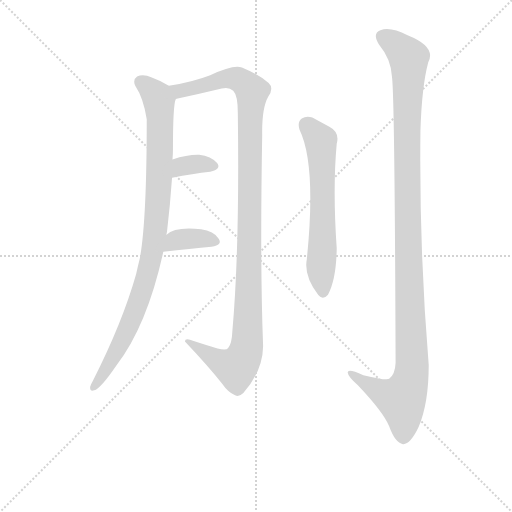
t = 0.00 s
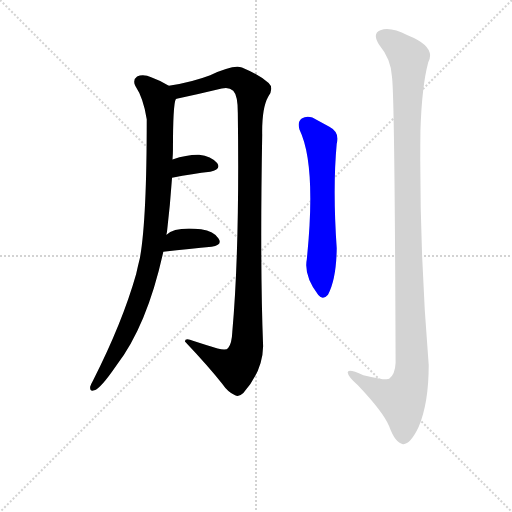
t = 4.08 s
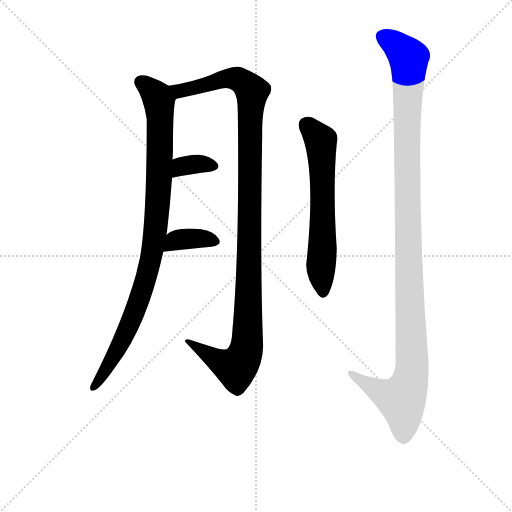
t = 4.24 s
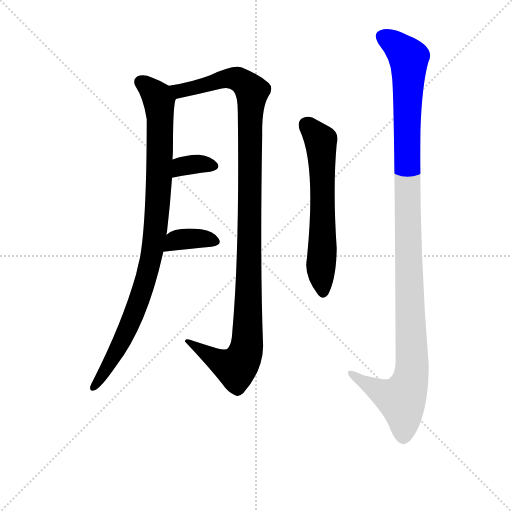
t = 4.40 s
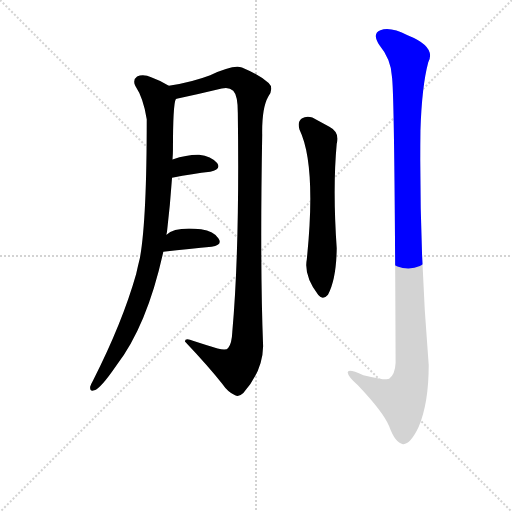
t = 4.57 s
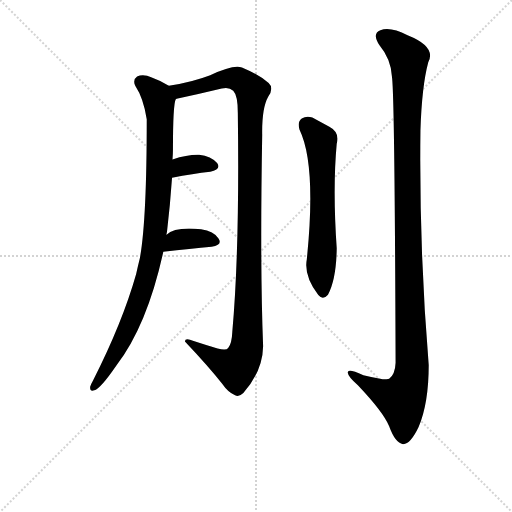
t = 5.31 s

The animated SVG that drew these frames (rendered in a browser with its animation timeline set to each time). Animation: 6 CSS @keyframes rules; one cycle of 5.31 s.

<svg version="1.1" viewBox="0 0 1024 1024" xmlns="http://www.w3.org/2000/svg">
  <g stroke="lightgray" stroke-dasharray="1,1" stroke-width="1" transform="scale(4, 4)">
    <line x1="0" y1="0" x2="256" y2="256"></line>
    <line x1="256" y1="0" x2="0" y2="256"></line>
    <line x1="128" y1="0" x2="128" y2="256"></line>
    <line x1="0" y1="128" x2="256" y2="128"></line>
  </g>
<g transform="scale(0.92, -0.92) translate(60, -900)">
   <style type="text/css">
    @keyframes keyframes0 {
      from {
       stroke: blue;
       stroke-dashoffset: 965;
       stroke-width: 128;
       }
       76% {
       animation-timing-function: step-end;
       stroke: blue;
       stroke-dashoffset: 0;
       stroke-width: 128;
       }
       to {
       stroke: black;
       stroke-width: 1024;
       }
       }
       #make-me-a-hanzi-animation-0 {
         animation: keyframes0 1.035319s both;
         animation-delay: 0.000000s;
         animation-timing-function: linear;
       }
    @keyframes keyframes1 {
      from {
       stroke: blue;
       stroke-dashoffset: 1166;
       stroke-width: 128;
       }
       79% {
       animation-timing-function: step-end;
       stroke: blue;
       stroke-dashoffset: 0;
       stroke-width: 128;
       }
       to {
       stroke: black;
       stroke-width: 1024;
       }
       }
       #make-me-a-hanzi-animation-1 {
         animation: keyframes1 1.198893s both;
         animation-delay: 1.035319s;
         animation-timing-function: linear;
       }
    @keyframes keyframes2 {
      from {
       stroke: blue;
       stroke-dashoffset: 344;
       stroke-width: 128;
       }
       53% {
       animation-timing-function: step-end;
       stroke: blue;
       stroke-dashoffset: 0;
       stroke-width: 128;
       }
       to {
       stroke: black;
       stroke-width: 1024;
       }
       }
       #make-me-a-hanzi-animation-2 {
         animation: keyframes2 0.529948s both;
         animation-delay: 2.234212s;
         animation-timing-function: linear;
       }
    @keyframes keyframes3 {
      from {
       stroke: blue;
       stroke-dashoffset: 367;
       stroke-width: 128;
       }
       54% {
       animation-timing-function: step-end;
       stroke: blue;
       stroke-dashoffset: 0;
       stroke-width: 128;
       }
       to {
       stroke: black;
       stroke-width: 1024;
       }
       }
       #make-me-a-hanzi-animation-3 {
         animation: keyframes3 0.548665s both;
         animation-delay: 2.764160s;
         animation-timing-function: linear;
       }
    @keyframes keyframes4 {
      from {
       stroke: blue;
       stroke-dashoffset: 632;
       stroke-width: 128;
       }
       67% {
       animation-timing-function: step-end;
       stroke: blue;
       stroke-dashoffset: 0;
       stroke-width: 128;
       }
       to {
       stroke: black;
       stroke-width: 1024;
       }
       }
       #make-me-a-hanzi-animation-4 {
         animation: keyframes4 0.764323s both;
         animation-delay: 3.312826s;
         animation-timing-function: linear;
       }
    @keyframes keyframes5 {
      from {
       stroke: blue;
       stroke-dashoffset: 1204;
       stroke-width: 128;
       }
       80% {
       animation-timing-function: step-end;
       stroke: blue;
       stroke-dashoffset: 0;
       stroke-width: 128;
       }
       to {
       stroke: black;
       stroke-width: 1024;
       }
       }
       #make-me-a-hanzi-animation-5 {
         animation: keyframes5 1.229818s both;
         animation-delay: 4.077148s;
         animation-timing-function: linear;
       }
</style>
<path d="M 302.0 389.5 Q 302.0 393.5 303.0 395.5 Q 310.0 455.5 314.0 513.5 L 315.0 553.5 Q 316.0 565.5 316.0 575.5 Q 316.0 672.5 322.0 684.5 C 325.0 703.5 325.0 703.5 307.0 713.5 Q 292.0 723.5 270.0 731.5 Q 251.0 740.5 238.0 733.5 Q 228.0 726.5 234.0 713.5 Q 252.0 686.5 259.0 640.5 Q 259.0 418.5 244.0 338.5 Q 240.0 322.5 236.0 304.5 Q 206.0 198.5 142.0 72.5 Q 138.0 65.5 136.0 59.5 Q 135.0 47.5 145.0 51.5 Q 158.0 54.5 193.0 105.5 Q 260.0 192.5 295.0 352.5 L 302.0 389.5 Z" fill="lightgray"></path> 
<path d="M 322.0 684.5 Q 322.0 685.5 324.0 685.5 Q 373.0 695.5 422.0 707.5 Q 438.0 711.5 447.0 702.5 Q 457.0 692.5 457.0 654.5 Q 461.0 356.5 445.0 178.5 Q 444.0 153.5 436.0 143.5 Q 432.0 137.5 413.0 142.5 Q 388.0 149.5 361.0 158.5 Q 342.0 167.5 342.0 157.5 Q 394.0 102.5 423.0 65.5 Q 436.0 46.5 451.0 40.5 Q 460.0 36.5 469.0 45.5 Q 511.0 93.5 512.0 147.5 Q 505.0 322.5 510.0 606.5 Q 509.0 664.5 523.0 689.5 Q 536.0 708.5 524.0 719.5 Q 502.0 738.5 466.0 753.5 Q 447.0 760.5 397.0 736.5 Q 358.0 721.5 307.0 713.5 C 277.0 708.5 293.0 677.5 322.0 684.5 Z" fill="lightgray"></path> 
<path d="M 314.0 513.5 Q 360.0 522.5 397.0 526.5 Q 422.0 532.5 412.0 545.5 Q 399.0 560.5 373.0 563.5 Q 349.0 564.5 315.0 553.5 C 286.0 544.5 285.0 507.5 314.0 513.5 Z" fill="lightgray"></path> 
<path d="M 295.0 352.5 Q 355.0 359.5 400.0 363.5 Q 425.0 367.5 415.0 381.5 Q 405.0 397.5 377.0 401.5 Q 320.0 407.5 302.0 389.5 C 279.0 369.5 265.0 349.5 295.0 352.5 Z" fill="lightgray"></path> 
<path d="M 591.0 618.5 Q 628.0 542.5 607.0 336.5 Q 600.0 300.5 632.0 258.5 Q 642.0 246.5 653.0 259.5 Q 671.0 292.5 672.0 360.5 Q 663.0 490.5 672.0 587.5 Q 679.0 612.5 656.0 624.5 L 619.0 644.5 Q 606.0 648.5 596.0 642.5 Q 586.0 635.5 591.0 618.5 Z" fill="lightgray"></path> 
<path d="M 792.0 733.5 Q 798.0 696.5 800.0 111.5 Q 799.0 86.5 786.0 76.5 Q 779.0 72.5 730.0 84.5 Q 694.0 100.5 696.0 89.5 Q 697.0 80.5 718.0 62.5 Q 773.0 4.5 786.0 -26.5 Q 799.0 -62.5 816.0 -65.5 Q 832.0 -66.5 850.0 -28.5 Q 872.0 23.5 872.0 106.5 Q 851.0 359.5 854.0 615.5 Q 857.0 712.5 871.0 764.5 Q 889.0 798.5 826.0 823.5 Q 789.0 842.5 767.0 834.5 Q 748.0 827.5 765.0 801.5 Q 790.0 771.5 792.0 733.5 Z" fill="lightgray"></path> 
      <clipPath id="make-me-a-hanzi-clip-0">
      <path d="M 302.0 389.5 Q 302.0 393.5 303.0 395.5 Q 310.0 455.5 314.0 513.5 L 315.0 553.5 Q 316.0 565.5 316.0 575.5 Q 316.0 672.5 322.0 684.5 C 325.0 703.5 325.0 703.5 307.0 713.5 Q 292.0 723.5 270.0 731.5 Q 251.0 740.5 238.0 733.5 Q 228.0 726.5 234.0 713.5 Q 252.0 686.5 259.0 640.5 Q 259.0 418.5 244.0 338.5 Q 240.0 322.5 236.0 304.5 Q 206.0 198.5 142.0 72.5 Q 138.0 65.5 136.0 59.5 Q 135.0 47.5 145.0 51.5 Q 158.0 54.5 193.0 105.5 Q 260.0 192.5 295.0 352.5 L 302.0 389.5 Z" fill="lightgray"></path>
      </clipPath>
      <path clip-path="url(#make-me-a-hanzi-clip-0)" d="M 246.0 721.5 L 268.0 705.5 L 286.0 679.5 L 289.0 588.5 L 275.0 375.5 L 258.0 295.5 L 232.0 219.5 L 197.0 142.5 L 144.0 59.5 " fill="none" id="make-me-a-hanzi-animation-0" stroke-dasharray="837 1674" stroke-linecap="round"></path>

      <clipPath id="make-me-a-hanzi-clip-1">
      <path d="M 322.0 684.5 Q 322.0 685.5 324.0 685.5 Q 373.0 695.5 422.0 707.5 Q 438.0 711.5 447.0 702.5 Q 457.0 692.5 457.0 654.5 Q 461.0 356.5 445.0 178.5 Q 444.0 153.5 436.0 143.5 Q 432.0 137.5 413.0 142.5 Q 388.0 149.5 361.0 158.5 Q 342.0 167.5 342.0 157.5 Q 394.0 102.5 423.0 65.5 Q 436.0 46.5 451.0 40.5 Q 460.0 36.5 469.0 45.5 Q 511.0 93.5 512.0 147.5 Q 505.0 322.5 510.0 606.5 Q 509.0 664.5 523.0 689.5 Q 536.0 708.5 524.0 719.5 Q 502.0 738.5 466.0 753.5 Q 447.0 760.5 397.0 736.5 Q 358.0 721.5 307.0 713.5 C 277.0 708.5 293.0 677.5 322.0 684.5 Z" fill="lightgray"></path>
      </clipPath>
      <path clip-path="url(#make-me-a-hanzi-clip-1)" d="M 316.0 711.5 L 324.0 704.5 L 342.0 703.5 L 444.0 730.5 L 462.0 725.5 L 488.0 699.5 L 476.0 142.5 L 469.0 120.5 L 453.0 101.5 L 425.0 109.5 L 351.0 153.5 " fill="none" id="make-me-a-hanzi-animation-1" stroke-dasharray="1038 2076" stroke-linecap="round"></path>

      <clipPath id="make-me-a-hanzi-clip-2">
      <path d="M 314.0 513.5 Q 360.0 522.5 397.0 526.5 Q 422.0 532.5 412.0 545.5 Q 399.0 560.5 373.0 563.5 Q 349.0 564.5 315.0 553.5 C 286.0 544.5 285.0 507.5 314.0 513.5 Z" fill="lightgray"></path>
      </clipPath>
      <path clip-path="url(#make-me-a-hanzi-clip-2)" d="M 321.0 520.5 L 343.0 540.5 L 375.0 543.5 L 401.0 538.5 " fill="none" id="make-me-a-hanzi-animation-2" stroke-dasharray="216 432" stroke-linecap="round"></path>

      <clipPath id="make-me-a-hanzi-clip-3">
      <path d="M 295.0 352.5 Q 355.0 359.5 400.0 363.5 Q 425.0 367.5 415.0 381.5 Q 405.0 397.5 377.0 401.5 Q 320.0 407.5 302.0 389.5 C 279.0 369.5 265.0 349.5 295.0 352.5 Z" fill="lightgray"></path>
      </clipPath>
      <path clip-path="url(#make-me-a-hanzi-clip-3)" d="M 303.0 357.5 L 321.0 376.5 L 333.0 379.5 L 364.0 381.5 L 405.0 374.5 " fill="none" id="make-me-a-hanzi-animation-3" stroke-dasharray="239 478" stroke-linecap="round"></path>

      <clipPath id="make-me-a-hanzi-clip-4">
      <path d="M 591.0 618.5 Q 628.0 542.5 607.0 336.5 Q 600.0 300.5 632.0 258.5 Q 642.0 246.5 653.0 259.5 Q 671.0 292.5 672.0 360.5 Q 663.0 490.5 672.0 587.5 Q 679.0 612.5 656.0 624.5 L 619.0 644.5 Q 606.0 648.5 596.0 642.5 Q 586.0 635.5 591.0 618.5 Z" fill="lightgray"></path>
      </clipPath>
      <path clip-path="url(#make-me-a-hanzi-clip-4)" d="M 606.0 628.5 L 634.0 598.5 L 638.0 583.5 L 642.0 401.5 L 637.0 312.5 L 642.0 264.5 " fill="none" id="make-me-a-hanzi-animation-4" stroke-dasharray="504 1008" stroke-linecap="round"></path>

      <clipPath id="make-me-a-hanzi-clip-5">
      <path d="M 792.0 733.5 Q 798.0 696.5 800.0 111.5 Q 799.0 86.5 786.0 76.5 Q 779.0 72.5 730.0 84.5 Q 694.0 100.5 696.0 89.5 Q 697.0 80.5 718.0 62.5 Q 773.0 4.5 786.0 -26.5 Q 799.0 -62.5 816.0 -65.5 Q 832.0 -66.5 850.0 -28.5 Q 872.0 23.5 872.0 106.5 Q 851.0 359.5 854.0 615.5 Q 857.0 712.5 871.0 764.5 Q 889.0 798.5 826.0 823.5 Q 789.0 842.5 767.0 834.5 Q 748.0 827.5 765.0 801.5 Q 790.0 771.5 792.0 733.5 Z" fill="lightgray"></path>
      </clipPath>
      <path clip-path="url(#make-me-a-hanzi-clip-5)" d="M 770.0 821.5 L 793.0 808.5 L 829.0 774.5 L 825.0 470.5 L 834.0 81.5 L 813.0 31.5 L 770.0 47.5 L 703.0 88.5 " fill="none" id="make-me-a-hanzi-animation-5" stroke-dasharray="1076 2152" stroke-linecap="round"></path>

</g>
</svg>
